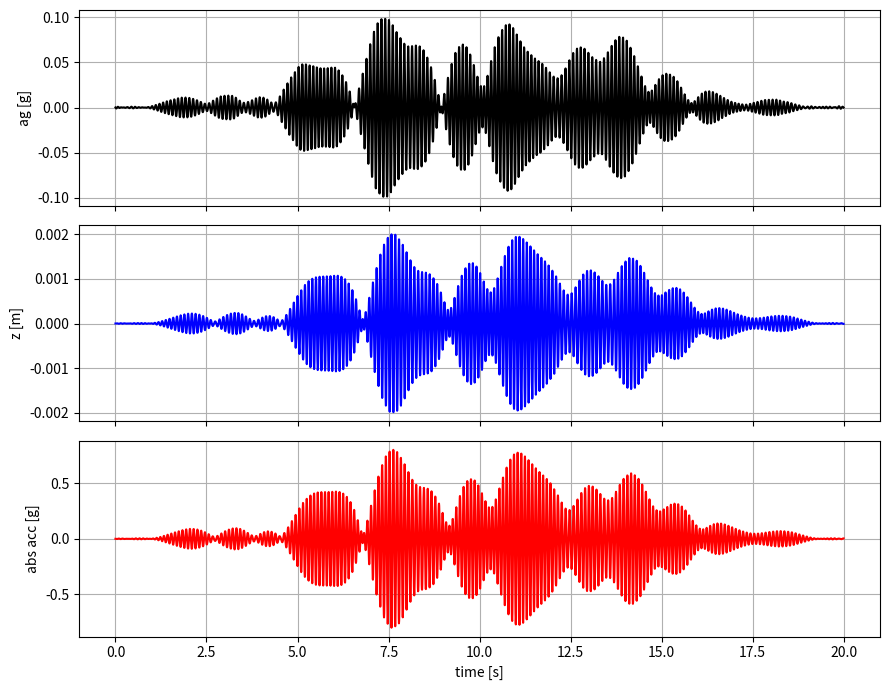

Write the Python code that produced this figure.
######################################################################################################################
#                          >> IN THE NAME OF ALLAH, THE MOST GRACIOUS, THE MOST MERCIFUL <<                          #
#                        DESIGNING RESONANCE-ORIENTED ACCELEROGRAMS FOR ELASTIC SDOF SYSTEMS                         #
#--------------------------------------------------------------------------------------------------------------------#
#                              THIS PROGRAM WRITTEN BY SALAR DELAVAR GHASHGHAEI (QASHQAI)                            #
#                                       EMAIL: salar.d.ghashghaei@gmail.com                                          #
######################################################################################################################
"""
In earthquake engineering, resonance occurs when the dominant frequency content of ground motion coincides with the natural frequency of a structure. For a single-degree-of-freedom (SDOF) system, this alignment can amplify displacements, accelerations, and internal forces far beyond non-resonant excitations.
The natural period of an SDOF oscillator is defined by stiffness and mass, Tn = 2π√(m/k). The corresponding circular frequency ωn governs free vibration. When an earthquake record carries strong energy near ω_n, the system exhibits resonance-like behavior.
To design an accelerogram that deliberately excites resonance, shape the input so its spectral energy is concentrated around the target frequency. A practical way is to construct narrow-band signals modulated by realistic envelopes, ensuring gradual build-up, peak intensity, and decay, consistent with real earthquakes.
One formulation sums several sinusoidal components with frequencies clustered around ω_n, with random phase angles to avoid unrealistic periodicity. Multiply the signal by a smooth window (e.g., Hanning or Gaussian) to control duration and amplitude evolution.
Alternatively, synthesize near-fault velocity pulses with periods tuned to the structural period. These pulses deliver concentrated energy in one or few cycles that match the natural mode, effectively driving resonance—especially relevant for long-period structures with directivity effects.
A third method uses decaying sinusoids to replicate shock/response spectra. By adjusting decay constants and frequency spacing, you can reproduce a target spectral shape with a pronounced peak at T_n, enabling precise control of spectral acceleration demand.
After constructing the accelerogram, scale it so the computed spectral acceleration at T_n matches a target level (e.g., 0.8g at 5% damping). This ensures the motion imposes the intended structural demand.
Validate by simulating the SDOF response via numerical integration (Duhamel integral or direct time-stepping). Inspect displacement, velocity, and acceleration histories to confirm effective resonance. Refine bandwidth, envelope, and amplitude if needed.
Damping moderates response growth: even at resonance, 5% critical damping prevents unbounded amplification, though peak responses remain significantly higher than off-resonance cases.
From a design perspective, resonance-oriented accelerograms are valuable for sensitivity studies, fragility analysis, and model validation, enabling exploration of worst-case scenarios driven by frequency alignment.
In summary: (1) identify the natural frequency of the SDOF, (2) shape input with concentrated energy around that frequency, (3) apply realistic temporal envelopes, (4) scale to meet target spectral demands, and (5) validate through dynamic analysis. This systematic process provides controlled investigation of resonance effects in structural systems.
--------------------------------------------------
Important Notes:
Code Objective: To generate an artificial ground acceleration record that produces a spectral acceleration of 0.8g at the target natural frequency (Tn=0.1s).
Generation Method: Combination of narrow-band harmonic components around the natural frequency with a filtered broadband component.
Scaling: The generated record is iteratively scaled to achieve the target spectral acceleration.
Output: The ground acceleration record is saved in various formats (text file and AT2 format).
Key Feature: This method produces a "resonance-oriented" record at the target frequency, meaning its frequency content is concentrated around the system's natural frequency.
Resonance Principle: By tuning the frequency content to match the structure's natural frequency, this method creates ground motions that are particularly effective at exciting the target mode of vibration, which is important for seismic testing and analysis.
Applications: Useful for generating site-specific ground motions, performing parametric studies, and creating input motions for seismic analysis where resonance effects are of interest.
"""
# PAPER: An investigation on the maximum earthquake input energy for elastic SDOF systems
'https://www.researchgate.net/publication/332766402_An_investigation_on_the_maximum_earthquake_input_energy_for_elastic_SDOF_systems'
# PAPER: SP-240—2 The Nature of Wind Loads and Dynamic Response
'https://www.researchgate.net/publication/268061536_SP-240-2_The_Nature_of_Wind_Loads_and_Dynamic_Response?_tp=eyJjb250ZXh0Ijp7ImZpcnN0UGFnZSI6Il9kaXJlY3QiLCJwYWdlIjoiX2RpcmVjdCJ9fQ'
# PAPER: A direct derivation method for acceleration and displacement floor response spectra 
'https://www.sciencedirect.com/science/article/pii/S0141029625008715?via%3Dihub'
# PAPER: New Formulation for Dynamic Analysis of Nonlinear Time-History of Vibrations of Structures under Earthquake Loading
'https://ceej.tabrizu.ac.ir/jufile?ar_sfile=388013&lang=en'
# PAPER: Shock-Response Spectrum
'https://link.springer.com/chapter/10.1007/978-3-662-08587-5_10'
#%% ------------------------------------------------------------
import numpy as np
# Target SDOF parameters
Tn   = 0.1                  # [s] Natural period
fn   = 1.0 / Tn             # [Hz] Natural frequency
wn   = 2.0 * np.pi * fn     # [rad/s] Circular frequency
zeta = 0.05                 # Damping ratio (5%)

# Time setting
Td = 20.0                   # [s] total duration
dt = 0.005                  # [s] Time step

Sa_target  = 0.8 * 9.81  # target 0.8g at Tn
#%% ------------------------------------------------------------
def ARTIFICIAL_GROUND_MOTION(Tn, wn, zeta, Td, dt, Sa_target):
    import matplotlib.pyplot as plt
    from scipy.signal import butter, sosfiltfilt
    from scipy.integrate import odeint
    import numpy as np
    # Time Discretization
    t = np.arange(0, Td, dt)
    # Ground Motion Envelope
    E = np.sin(np.pi * t / Td)**2
    
    # Narrow-Band Resonant Ground Motion 
    #np.random.seed(7)
    Ncomp = 5
    band = 0.10 * wn  # +/-10% around wn
    omegas = wn + (2*np.random.rand(Ncomp)-1) * band
    phis   = 2*np.pi*np.random.rand(Ncomp)
    amps   = np.ones(Ncomp)
    
    ag = np.zeros_like(t)
    for w,phi,A in zip(omegas, phis, amps):
        ag += A * np.sin(w*t + phi)
    ag = ag * E
    
    # Add Filtered Broadband Noise (Optional: small broadband component filtered around wn)
    wb_noise = 0.2*np.random.randn(len(t))
    sos = butter(4, [0.7*wn/(np.pi/dt), 1.3*wn/(np.pi/dt)], btype='band', output='sos')
    wb_filt = sosfiltfilt(sos, wb_noise)
    ag += 0.3*wb_filt
    
    # Scale accelerogram to target Sa at Tn (iterative quick heuristic)
    # SDOF relative motion: z'' + 2*zeta*wn*z' + wn^2*z = -ug'' ; here ug'' = ag
    # Linear SDOF Model (for scaling to target Sa)
    def sdof(state, tau):
        z, zd = state
        ag_t = np.interp(tau, t, ag)
        zdd = -2*zeta*wn*zd - wn**2*z - ag_t
        return [zd, zdd]
    
    state0 = [0.0, 0.0]
    sol = odeint(sdof, state0, t)
    z = sol[:,0]
    zd = sol[:,1]
    zdd = np.gradient(zd, dt)
    
    # Absolute acceleration response (at mass)
    aa = zdd + ag
    
    Sa_current = np.max(np.abs(aa))
    
    scale = Sa_target / (Sa_current + 1e-9)
    ag *= scale
    
    # Recompute response after scaling
    sol = odeint(sdof, state0, t)
    z = sol[:,0]
    zd = sol[:,1]
    zdd = np.gradient(zd, dt)
    aa = zdd + ag
    
    print(f"Sa(Tn≈{Tn:.2f}s, ζ={zeta:.2f}) ≈ {np.max(np.abs(aa))/9.81:.2f} g")
    
    # Time History Plots
    fig, axs = plt.subplots(3,1, figsize=(9,7), sharex=True)
    axs[0].plot(t, ag/9.81, 'k')
    axs[0].set_ylabel('ag [g]')
    axs[0].grid(True)
    axs[1].plot(t, z, 'b')
    axs[1].set_ylabel('z [m]')
    axs[1].grid(True)
    axs[2].plot(t, aa/9.81, 'r')
    axs[2].set_ylabel('abs acc [g]')
    axs[2].set_xlabel('time [s]')
    axs[2].grid(True)
    plt.tight_layout()
    plt.show()
    
    np.savetxt("artificial_accel_elastic.txt", np.column_stack((t, ag)))
    np.savetxt(
        "artificial_ground_motion_Elastic.txt",
        np.column_stack((t, ag)),
        header="Time(s)   Acceleration(m/s^2)"
    )
    
    def write_at2(filename, acc, dt):
        with open(filename, "w") as f:
            f.write("Artificial ground motion - resonance oriented\n")
            f.write("Generated by Python\n")
            f.write(f"NPTS= {len(acc)}, DT= {dt}\n")
            
            count = 0
            for a in acc:
                f.write(f"{a:12.6e}")
                count += 1
                if count % 5 == 0:
                    f.write("\n")
            if count % 5 != 0:
                f.write("\n")
    
    write_at2("artificial_resonance.at2", ag, dt)
#%% ------------------------------------------------------------

ARTIFICIAL_GROUND_MOTION(Tn, wn, zeta, Td, dt, Sa_target)
